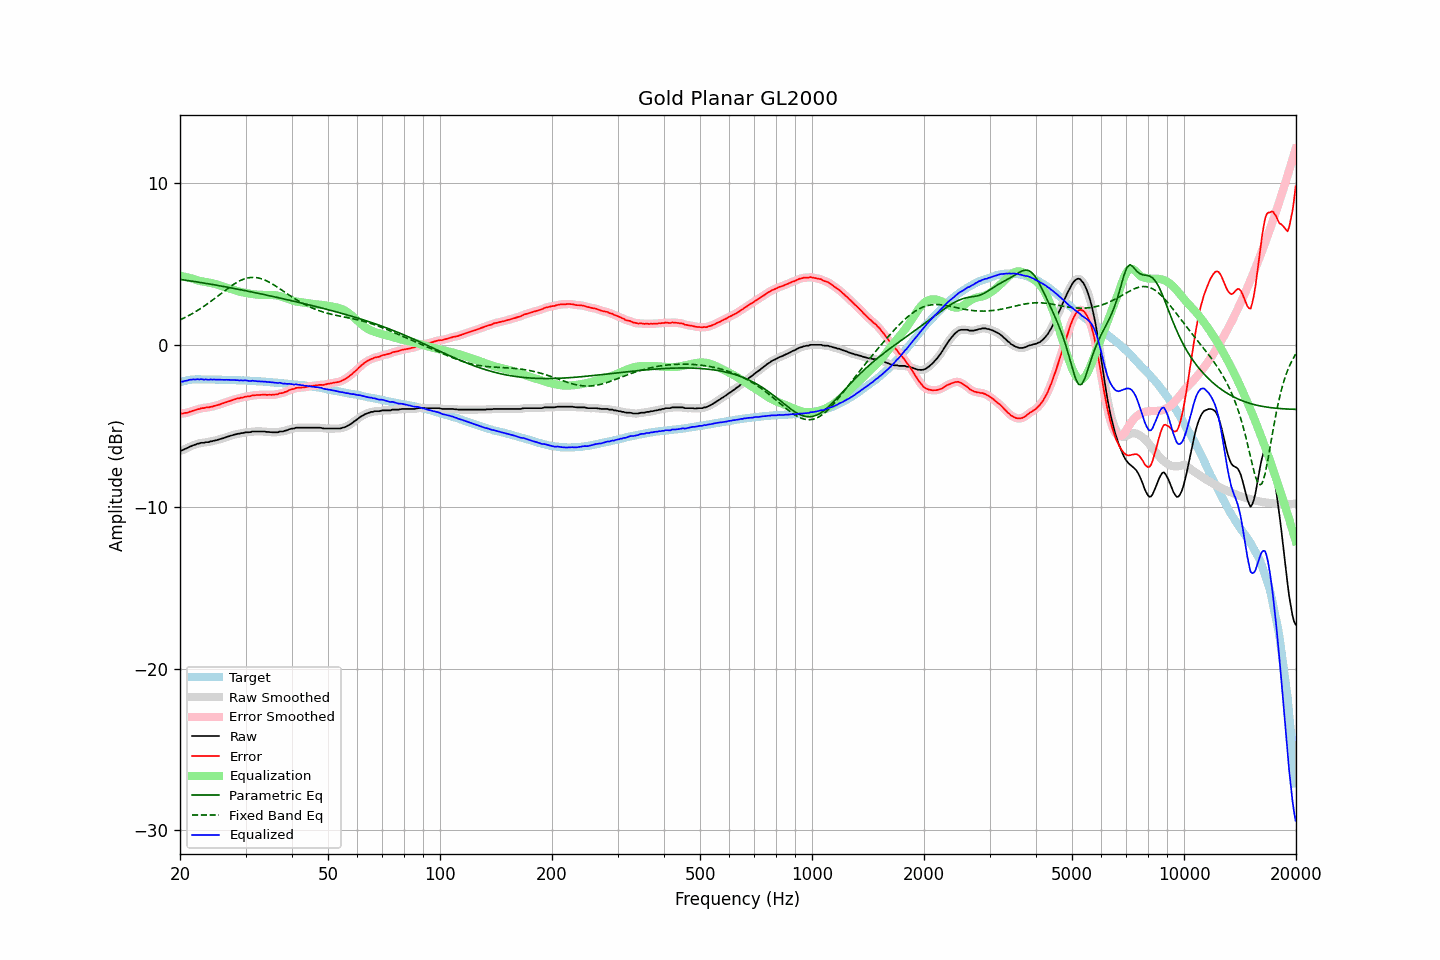

Data behind this chart, as committed beside it:
frequency, raw, error, smoothed, error_smoothed, equalization, parametric_eq, fixed_band_eq, equalized_raw, equalized_smoothed, target
20.00, -6.55, -4.24, -6.55, -4.24, 4.26, 4.04, 1.54, -2.29, -2.29, -2.31
20.20, -6.52, -4.24, -6.52, -4.24, 4.25, 4.03, 1.59, -2.27, -2.27, -2.28
20.40, -6.49, -4.24, -6.48, -4.23, 4.23, 4.02, 1.64, -2.26, -2.26, -2.25
20.61, -6.43, -4.20, -6.44, -4.22, 4.20, 4.00, 1.69, -2.23, -2.24, -2.23
20.81, -6.40, -4.20, -6.39, -4.20, 4.18, 3.99, 1.73, -2.22, -2.21, -2.20
21.02, -6.35, -4.18, -6.35, -4.17, 4.16, 3.97, 1.79, -2.19, -2.19, -2.17
21.23, -6.29, -4.13, -6.30, -4.14, 4.13, 3.96, 1.84, -2.16, -2.17, -2.16
21.44, -6.26, -4.11, -6.25, -4.10, 4.11, 3.94, 1.90, -2.15, -2.14, -2.15
21.66, -6.21, -4.07, -6.22, -4.07, 4.08, 3.93, 1.95, -2.13, -2.14, -2.14
21.87, -6.18, -4.04, -6.18, -4.04, 4.04, 3.91, 2.01, -2.14, -2.13, -2.14
22.09, -6.15, -4.02, -6.14, -4.01, 4.01, 3.90, 2.07, -2.14, -2.13, -2.13
22.31, -6.10, -3.97, -6.11, -3.98, 3.98, 3.88, 2.13, -2.12, -2.13, -2.13
22.54, -6.10, -3.97, -6.08, -3.95, 3.96, 3.86, 2.19, -2.14, -2.13, -2.13
22.76, -6.05, -3.92, -6.07, -3.93, 3.93, 3.85, 2.26, -2.12, -2.13, -2.13
22.99, -6.05, -3.91, -6.05, -3.91, 3.92, 3.83, 2.32, -2.13, -2.13, -2.14
23.22, -6.05, -3.91, -6.03, -3.89, 3.90, 3.82, 2.39, -2.15, -2.13, -2.14
23.45, -6.01, -3.87, -6.03, -3.88, 3.88, 3.80, 2.46, -2.13, -2.15, -2.14
23.69, -6.01, -3.87, -6.01, -3.87, 3.86, 3.78, 2.53, -2.15, -2.14, -2.14
23.92, -6.01, -3.87, -5.99, -3.85, 3.85, 3.77, 2.60, -2.16, -2.15, -2.14
24.16, -5.96, -3.83, -5.98, -3.84, 3.83, 3.75, 2.68, -2.13, -2.15, -2.13
24.40, -5.96, -3.82, -5.95, -3.81, 3.81, 3.73, 2.75, -2.15, -2.14, -2.14
24.65, -5.92, -3.77, -5.93, -3.79, 3.79, 3.71, 2.82, -2.13, -2.14, -2.15
24.89, -5.91, -3.76, -5.91, -3.76, 3.76, 3.70, 2.90, -2.15, -2.15, -2.15
25.14, -5.88, -3.73, -5.88, -3.73, 3.73, 3.68, 2.98, -2.15, -2.15, -2.15
25.39, -5.85, -3.70, -5.85, -3.70, 3.70, 3.66, 3.05, -2.15, -2.15, -2.15
25.65, -5.82, -3.67, -5.82, -3.67, 3.67, 3.64, 3.13, -2.15, -2.15, -2.15
25.91, -5.79, -3.63, -5.79, -3.64, 3.64, 3.63, 3.21, -2.16, -2.16, -2.16
26.16, -5.76, -3.60, -5.76, -3.60, 3.60, 3.61, 3.28, -2.16, -2.16, -2.16
26.43, -5.73, -3.57, -5.73, -3.57, 3.57, 3.59, 3.36, -2.16, -2.16, -2.16
26.69, -5.69, -3.53, -5.69, -3.53, 3.53, 3.57, 3.43, -2.16, -2.16, -2.16
26.96, -5.66, -3.50, -5.66, -3.50, 3.50, 3.55, 3.51, -2.16, -2.16, -2.16
27.23, -5.63, -3.47, -5.63, -3.47, 3.46, 3.53, 3.58, -2.17, -2.17, -2.16
27.50, -5.60, -3.44, -5.60, -3.43, 3.43, 3.52, 3.65, -2.17, -2.17, -2.16
27.77, -5.57, -3.40, -5.57, -3.40, 3.40, 3.50, 3.71, -2.17, -2.17, -2.17
28.05, -5.54, -3.36, -5.54, -3.36, 3.37, 3.48, 3.78, -2.17, -2.17, -2.18
28.33, -5.52, -3.33, -5.52, -3.34, 3.34, 3.46, 3.84, -2.18, -2.18, -2.19
28.62, -5.49, -3.30, -5.50, -3.31, 3.31, 3.44, 3.90, -2.18, -2.18, -2.19
28.90, -5.49, -3.30, -5.48, -3.29, 3.29, 3.42, 3.95, -2.20, -2.19, -2.19
29.19, -5.45, -3.25, -5.46, -3.27, 3.26, 3.40, 4.00, -2.19, -2.20, -2.20
29.48, -5.45, -3.26, -5.44, -3.25, 3.24, 3.38, 4.04, -2.21, -2.20, -2.19
29.78, -5.42, -3.22, -5.42, -3.22, 3.22, 3.36, 4.07, -2.20, -2.20, -2.20
30.08, -5.40, -3.20, -5.41, -3.21, 3.21, 3.34, 4.10, -2.20, -2.20, -2.20
30.38, -5.40, -3.19, -5.40, -3.19, 3.19, 3.32, 4.13, -2.21, -2.22, -2.21
30.68, -5.40, -3.18, -5.39, -3.17, 3.17, 3.30, 4.15, -2.23, -2.22, -2.22
30.99, -5.39, -3.16, -5.38, -3.16, 3.15, 3.28, 4.16, -2.24, -2.23, -2.23
31.30, -5.35, -3.12, -5.36, -3.14, 3.14, 3.26, 4.17, -2.21, -2.23, -2.23
31.61, -5.35, -3.12, -5.35, -3.12, 3.12, 3.24, 4.17, -2.23, -2.23, -2.23
31.93, -5.35, -3.11, -5.35, -3.11, 3.11, 3.22, 4.16, -2.24, -2.23, -2.24
32.24, -5.35, -3.10, -5.35, -3.10, 3.10, 3.20, 4.15, -2.25, -2.25, -2.25
32.57, -5.35, -3.10, -5.35, -3.09, 3.09, 3.18, 4.13, -2.26, -2.26, -2.25
32.89, -5.35, -3.09, -5.35, -3.09, 3.09, 3.16, 4.10, -2.26, -2.26, -2.26
33.22, -5.35, -3.08, -5.35, -3.08, 3.09, 3.13, 4.07, -2.26, -2.26, -2.27
33.55, -5.35, -3.08, -5.35, -3.08, 3.09, 3.11, 4.03, -2.26, -2.27, -2.27
33.89, -5.36, -3.08, -5.36, -3.08, 3.09, 3.09, 3.99, -2.27, -2.28, -2.28
34.23, -5.38, -3.10, -5.37, -3.09, 3.09, 3.07, 3.95, -2.29, -2.28, -2.28
34.57, -5.38, -3.08, -5.38, -3.09, 3.09, 3.05, 3.90, -2.29, -2.30, -2.30
34.92, -5.39, -3.08, -5.39, -3.09, 3.09, 3.03, 3.84, -2.30, -2.31, -2.31
35.27, -5.40, -3.09, -5.40, -3.08, 3.08, 3.01, 3.79, -2.32, -2.31, -2.31
35.62, -5.40, -3.08, -5.40, -3.08, 3.08, 2.98, 3.73, -2.32, -2.32, -2.32
35.97, -5.40, -3.07, -5.41, -3.08, 3.07, 2.96, 3.66, -2.33, -2.34, -2.33
... 635 more rows
